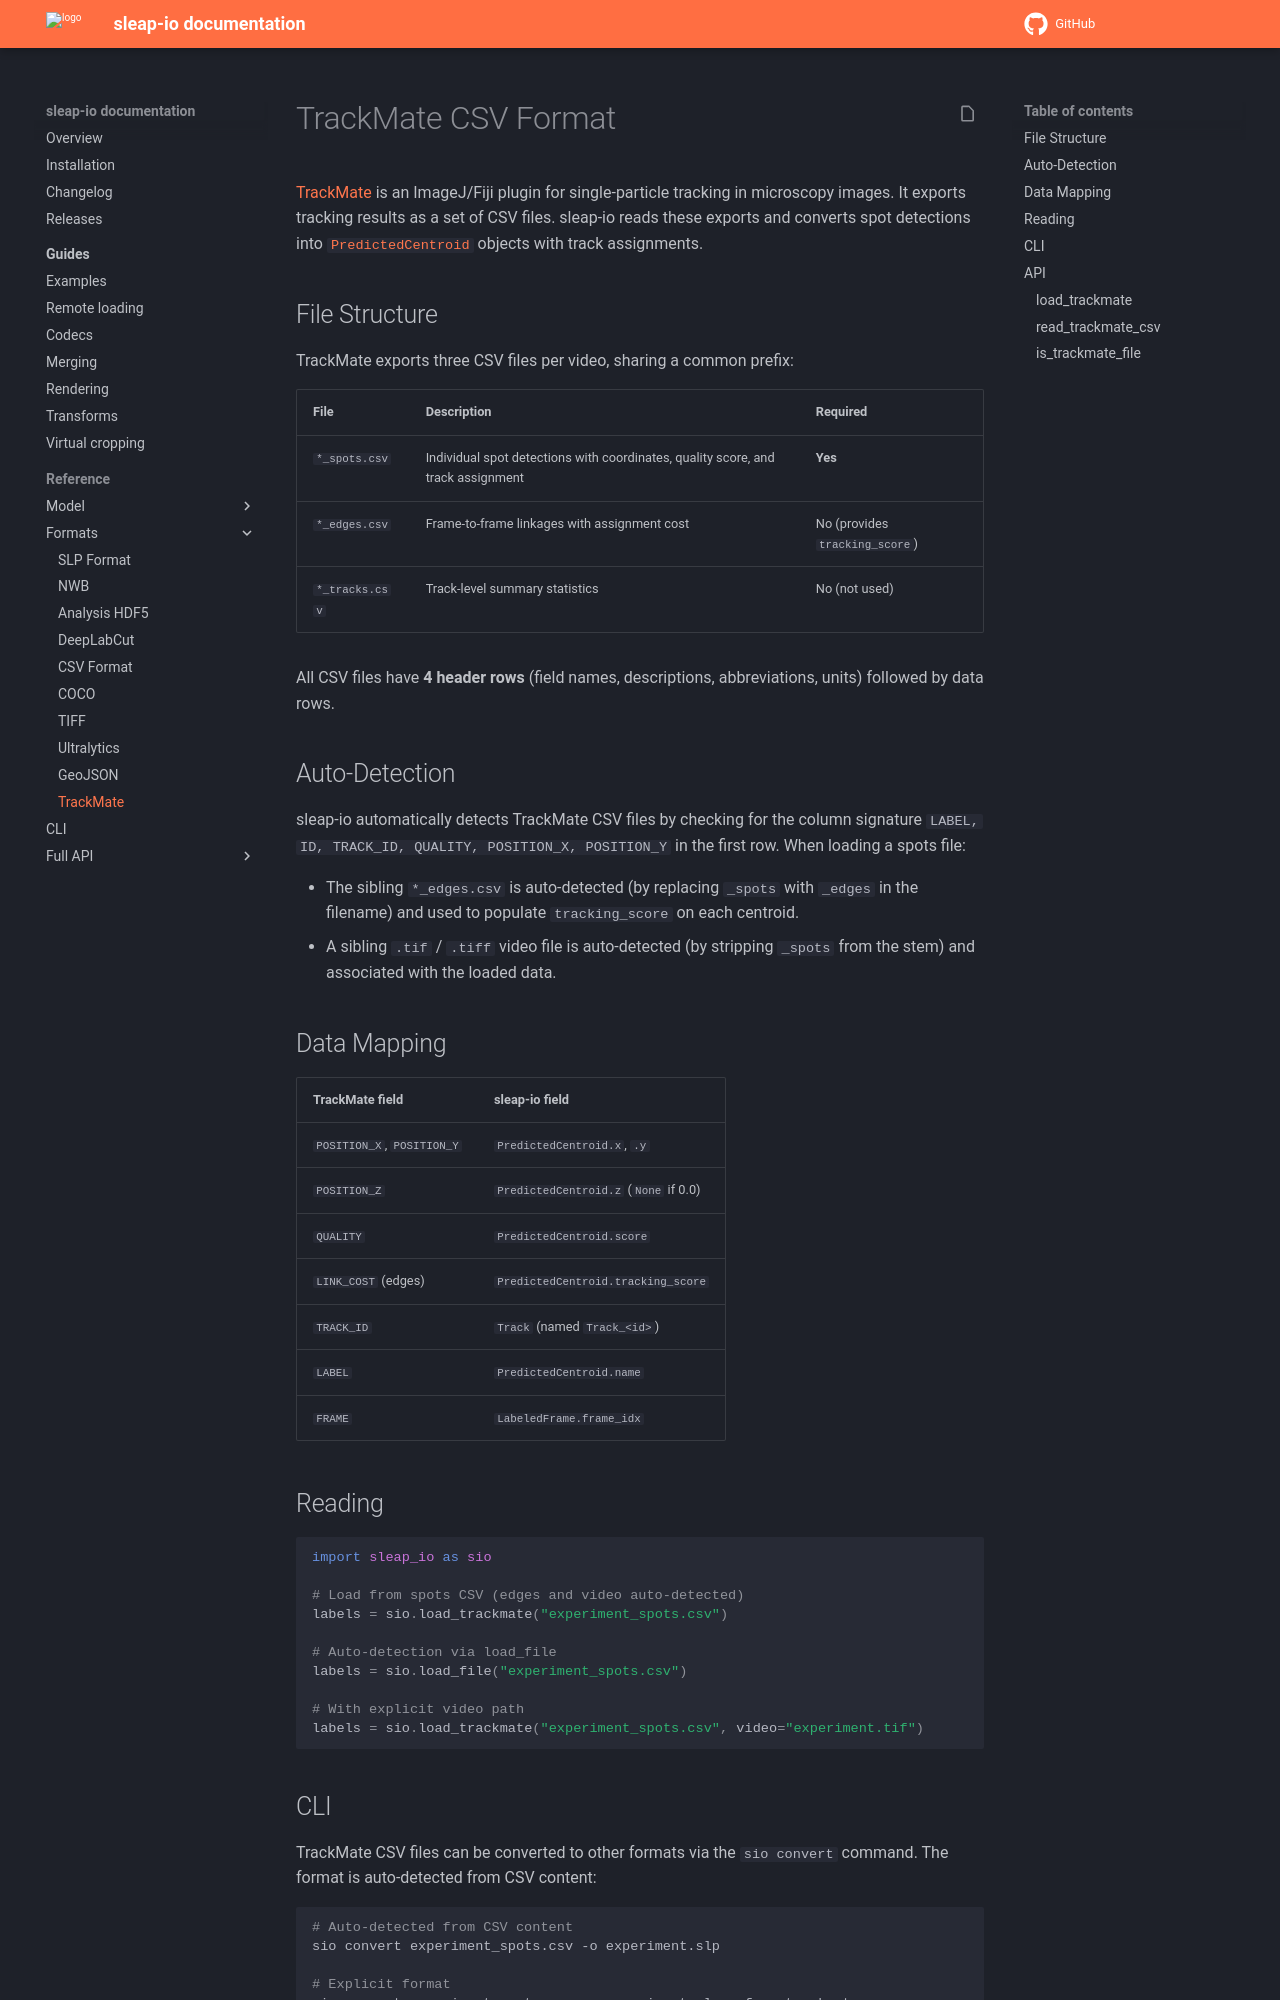

repository: talmolab/sleap-io · page: pr/598/formats/trackmate/index.html · generator: mkdocs

# TrackMate CSV Format

[TrackMate](https://imagej.net/plugins/trackmate/) is an ImageJ/Fiji plugin for
single-particle tracking in microscopy images. It exports tracking results as a
set of CSV files. sleap-io reads these exports and converts spot detections into
[`PredictedCentroid`][sleap_io.PredictedCentroid] objects with track assignments.

## File Structure

TrackMate exports three CSV files per video, sharing a common prefix:

| File | Description | Required |
|------|-------------|----------|
| `*_spots.csv` | Individual spot detections with coordinates, quality score, and track assignment | **Yes** |
| `*_edges.csv` | Frame-to-frame linkages with assignment cost | No (provides `tracking_score`) |
| `*_tracks.csv` | Track-level summary statistics | No (not used) |

All CSV files have **4 header rows** (field names, descriptions, abbreviations,
units) followed by data rows.
